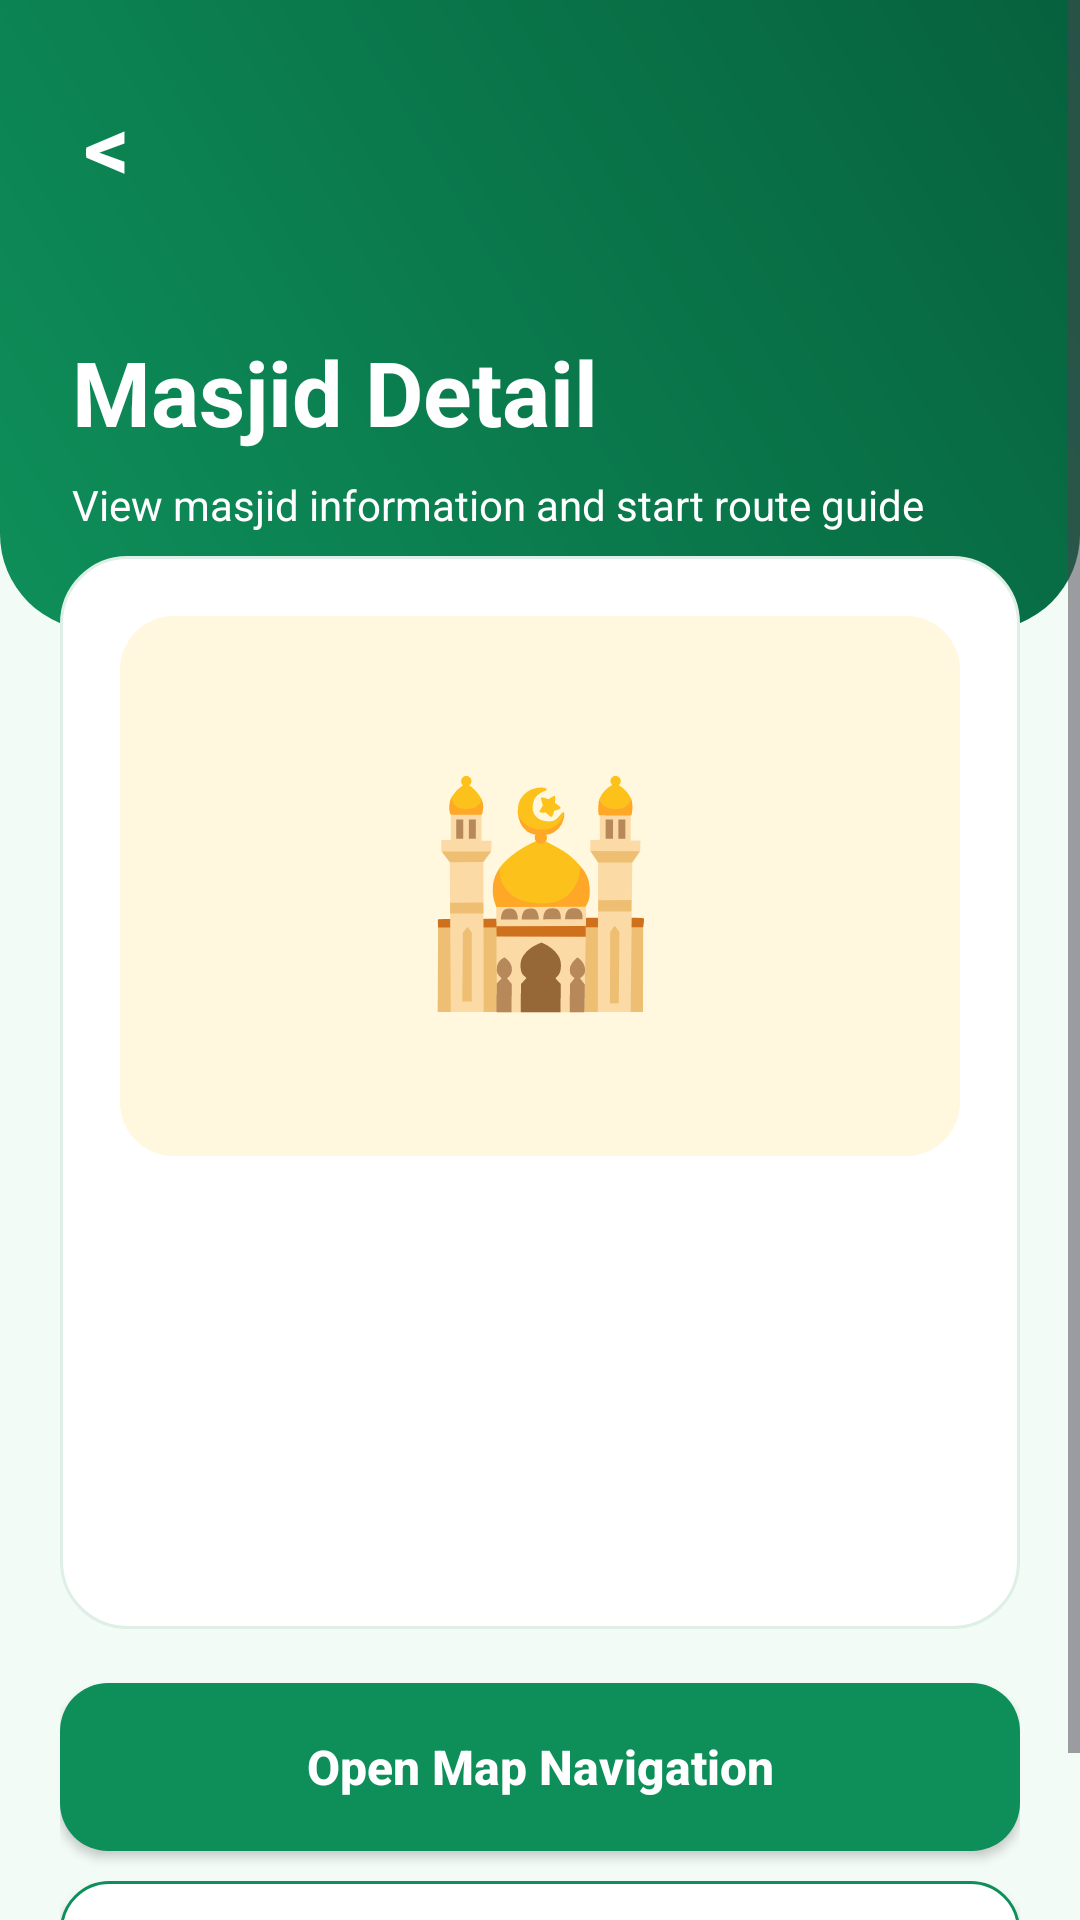

Write the Android layout XML for this screen, with the resource values it uses.
<!-- AndroidManifest.xml: application theme Theme.SolatNearby -->
<!-- res/layout/activity_masjid_detail.xml -->
<?xml version="1.0" encoding="utf-8"?>
<ScrollView xmlns:android="http://schemas.android.com/apk/res/android"
    android:layout_width="match_parent"
    android:layout_height="match_parent"
    android:background="@drawable/bg_screen_green"
    android:fillViewport="true">

    <LinearLayout
        android:layout_width="match_parent"
        android:layout_height="wrap_content"
        android:orientation="vertical">

        <LinearLayout
            android:layout_width="match_parent"
            android:layout_height="210dp"
            android:orientation="vertical"
            android:background="@drawable/bg_green_header"
            android:padding="24dp">

            <TextView
                android:id="@+id/btnBack"
                android:layout_width="wrap_content"
                android:layout_height="wrap_content"
                android:text="&lt;"
                android:textColor="@color/white"
                android:textSize="30sp"
                android:textStyle="bold"
                android:padding="4dp" />

            <TextView
                android:layout_width="wrap_content"
                android:layout_height="wrap_content"
                android:text="Masjid Detail"
                android:textColor="@color/white"
                android:textStyle="bold"
                android:textSize="30sp"
                android:layout_marginTop="38dp" />

            <TextView
                android:layout_width="wrap_content"
                android:layout_height="wrap_content"
                android:text="View masjid information and start route guide"
                android:textColor="@color/white"
                android:textSize="14sp"
                android:layout_marginTop="8dp" />

        </LinearLayout>

        <LinearLayout
            android:layout_width="match_parent"
            android:layout_height="wrap_content"
            android:orientation="vertical"
            android:padding="20dp"
            android:layout_marginTop="-45dp">

            <LinearLayout
                android:layout_width="match_parent"
                android:layout_height="wrap_content"
                android:orientation="vertical"
                android:background="@drawable/bg_white_card"
                android:padding="20dp">

                
                <FrameLayout
                    android:layout_width="match_parent"
                    android:layout_height="180dp"
                    android:background="@drawable/bg_gold_badge">

                    <ImageView
                        android:id="@+id/imageMasjidPhoto"
                        android:layout_width="match_parent"
                        android:layout_height="match_parent"
                        android:scaleType="centerCrop"
                        android:visibility="gone"
                        android:contentDescription="Masjid Photo" />

                    <TextView
                        android:id="@+id/textMasjidDetailEmoji"
                        android:layout_width="match_parent"
                        android:layout_height="match_parent"
                        android:gravity="center"
                        android:text="🕌"
                        android:textSize="70sp" />

                </FrameLayout>

                <TextView
                    android:id="@+id/textDetailMasjidName"
                    android:layout_width="wrap_content"
                    android:layout_height="wrap_content"
                    android:text="  "
                    android:textColor="@color/text_dark"
                    android:textStyle="bold"
                    android:textSize="22sp"
                    android:layout_marginTop="18dp" />

                <TextView
                    android:id="@+id/textDetailAddress"
                    android:layout_width="wrap_content"
                    android:layout_height="wrap_content"
                    android:text=" "
                    android:textColor="@color/text_gray"
                    android:textSize="14sp"
                    android:layout_marginTop="6dp" />

                <TextView
                    android:id="@+id/textDetailDistance"
                    android:layout_width="wrap_content"
                    android:layout_height="wrap_content"
                    android:text=" "
                    android:textColor="@color/primary_green"
                    android:textStyle="bold"
                    android:textSize="15sp"
                    android:layout_marginTop="10dp" />

                <TextView
                    android:id="@+id/textDetailInfo"
                    android:layout_width="match_parent"
                    android:layout_height="wrap_content"
                    android:text=" "
                    android:textColor="@color/text_dark"
                    android:textSize="14sp"
                    android:lineSpacingExtra="5dp"
                    android:layout_marginTop="16dp" />

            </LinearLayout>

            <Button
                android:id="@+id/btnOpenMap"
                android:layout_width="match_parent"
                android:layout_height="56dp"
                android:layout_marginTop="18dp"
                android:background="@drawable/bg_green_button"
                android:backgroundTint="@null"
                android:text="Open Map Navigation"
                android:textAllCaps="false"
                android:textColor="@color/white"
                android:textSize="16sp"
                android:textStyle="bold" />

            <Button
                android:id="@+id/btnBackNearby"
                android:layout_width="match_parent"
                android:layout_height="54dp"
                android:layout_marginTop="10dp"
                android:background="@drawable/bg_outline_green_button"
                android:backgroundTint="@null"
                android:text="Back to Nearby List"
                android:textAllCaps="false"
                android:textColor="@color/primary_green"
                android:textSize="15sp"
                android:textStyle="bold" />

        </LinearLayout>

    </LinearLayout>
</ScrollView>
<!-- resources referenced by this layout -->
<resources>
  <color name="primary_green">#0E8F5A</color>
  <color name="text_dark">#1C1C1C</color>
  <color name="text_gray">#777777</color>
  <color name="white">#FFFFFF</color>
  <!-- drawable bg_gold_badge (drawable) -->
  <?xml version="1.0" encoding="utf-8"?>
  <shape xmlns:android="http://schemas.android.com/apk/res/android">
      <solid android:color="#FFF8DE" />
      <corners android:radius="18dp" />
  </shape>
  <!-- drawable bg_green_button (drawable) -->
  <?xml version="1.0" encoding="utf-8"?>
  <shape xmlns:android="http://schemas.android.com/apk/res/android">
      <solid android:color="#0E8F5A" />
      <corners android:radius="16dp" />
  </shape>
  <!-- drawable bg_green_header (drawable) -->
  <?xml version="1.0" encoding="utf-8"?>
  <shape xmlns:android="http://schemas.android.com/apk/res/android">
      <corners
          android:bottomLeftRadius="32dp"
          android:bottomRightRadius="32dp" />
  
      <gradient
          android:startColor="#0E8F5A"
          android:endColor="#06613D"
          android:angle="45" />
  </shape>
  <!-- drawable bg_outline_green_button (drawable) -->
  <?xml version="1.0" encoding="utf-8"?>
  <shape xmlns:android="http://schemas.android.com/apk/res/android">
      <solid android:color="#FFFFFF" />
      <corners android:radius="16dp" />
      <stroke
          android:width="1dp"
          android:color="#0E8F5A" />
  </shape>
  <!-- drawable bg_screen_green (drawable) -->
  <?xml version="1.0" encoding="utf-8"?>
  <shape xmlns:android="http://schemas.android.com/apk/res/android">
      <solid android:color="#F3FBF7" />
  </shape>
  <!-- drawable bg_white_card (drawable) -->
  <?xml version="1.0" encoding="utf-8"?>
  <shape xmlns:android="http://schemas.android.com/apk/res/android">
      <solid android:color="#FFFFFF" />
      <corners android:radius="22dp" />
      <stroke
          android:width="1dp"
          android:color="#DDEFE6" />
  </shape>
  <style name="Theme.SolatNearby" parent="Base.Theme.SolatNearby" />
  <style name="Base.Theme.SolatNearby" parent="Theme.Material3.DayNight.NoActionBar">
          
          
      </style>
</resources>
